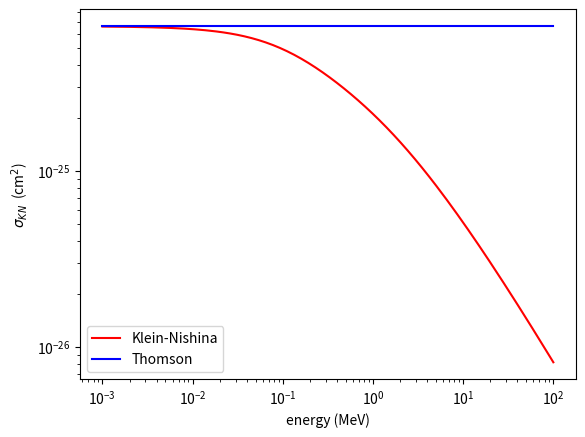

Write Python code to recreate this figure.
#!/usr/bin/env python3
# -*- coding: utf-8 -*-
"""
Created on Mon Sep  5 16:22:50 2022

[redacted]
"""

import math
import numpy as np
from matplotlib import pyplot as plt


def sigma_KN(E):
    # Total Klein-Nishina cross section
    #
    # E   energy of the photon in MeV
    
    re = 2.818e-13  # classical electron radius in cm
    mec2 = 0.511    # rest energy of electron in MeV
    eps = E / mec2
    return(2 * math.pi * re**2 * ((1 + eps) / eps**2 * (2 * (1 + eps) / (1 + 2 * eps) - math.log(1 + 2 * eps) / eps) + math.log(1 + 2 * eps) / (2 * eps) - (1 + 3 * eps) / (1 + 2 * eps)**2))

# Total Thomson cross section
re = 2.818e-13  # classical electron radius in cm
sigma_Th = 8/3 * math.pi * re**2


# Compute plot points
nPoints = 128
energy_a = np.logspace(-3, 2, nPoints)
sigma_KN_a = np.empty(nPoints)
sigma_Th_a = np.empty(nPoints)
for i in range(nPoints):
    sigma_KN_a[i] = sigma_KN(energy_a[i])
    sigma_Th_a[i] = sigma_Th
     
# Plot the figure
plt.plot(energy_a, sigma_KN_a, 'r', label = 'Klein-Nishina')
plt.plot(energy_a, sigma_Th_a, 'b', label = 'Thomson')
plt.semilogx()
plt.semilogy()
plt.xlabel(r'energy (MeV)')
plt.ylabel(r'$\sigma_{KN}$  (cm$^2$)')
plt.legend(loc = 'lower left',)
plt.show()